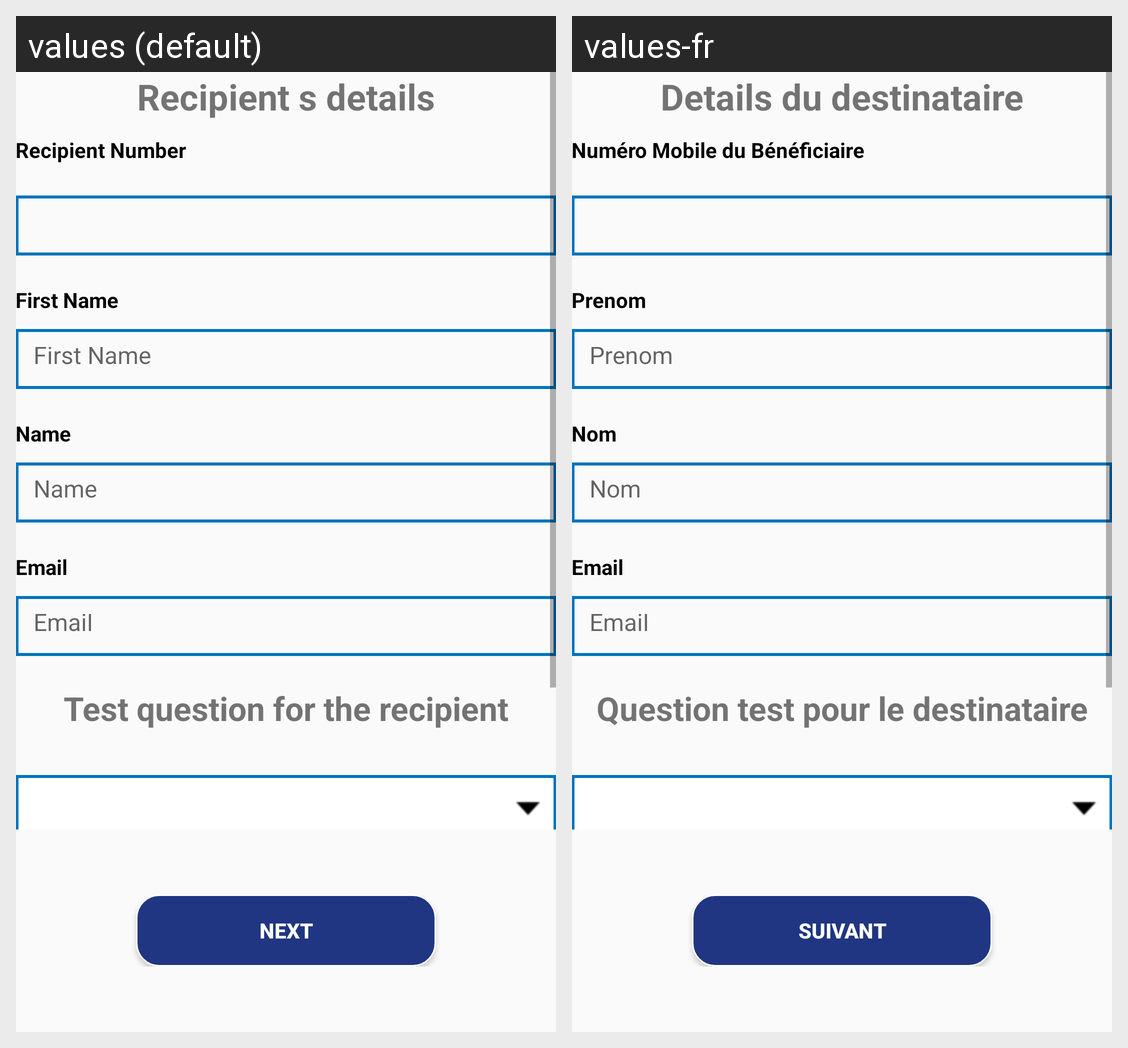

This grid shows one Android layout under two languages. Give, for every string resource on the screen, its name, the default text and each shown locale's text.
Android screen res/layout/recipient_detail_fragment.xml rendered under 2 locales, left to right: values (default), values-fr. Device: Nexus 5 (rendered at 1080×1920; each locale shown at half size, 540×960, under a caption strip naming it); theme AppTheme.
Strings drawn on this screen, with the default value and each locale's value (text and hints the layout hard-codes, and strings that could not be matched under every locale, appear in the picture but are not listed):

recipient_s_details
  values: Recipient s details
  values-fr: Details du destinataire

reciepientNo_cashToCash
  values: Recipient Number
  values-fr: Numéro Mobile du Bénéficiaire

first_name
  values: First Name
  values-fr: Prenom

name_cashtocash
  values: Name
  values-fr: Nom

email
  values: Email
  values-fr: Email

test_questionforthe_receipt
  values: Test question for the recipient
  values-fr: Question test pour le destinataire

next
  values: Next
  values-fr: Suivant
